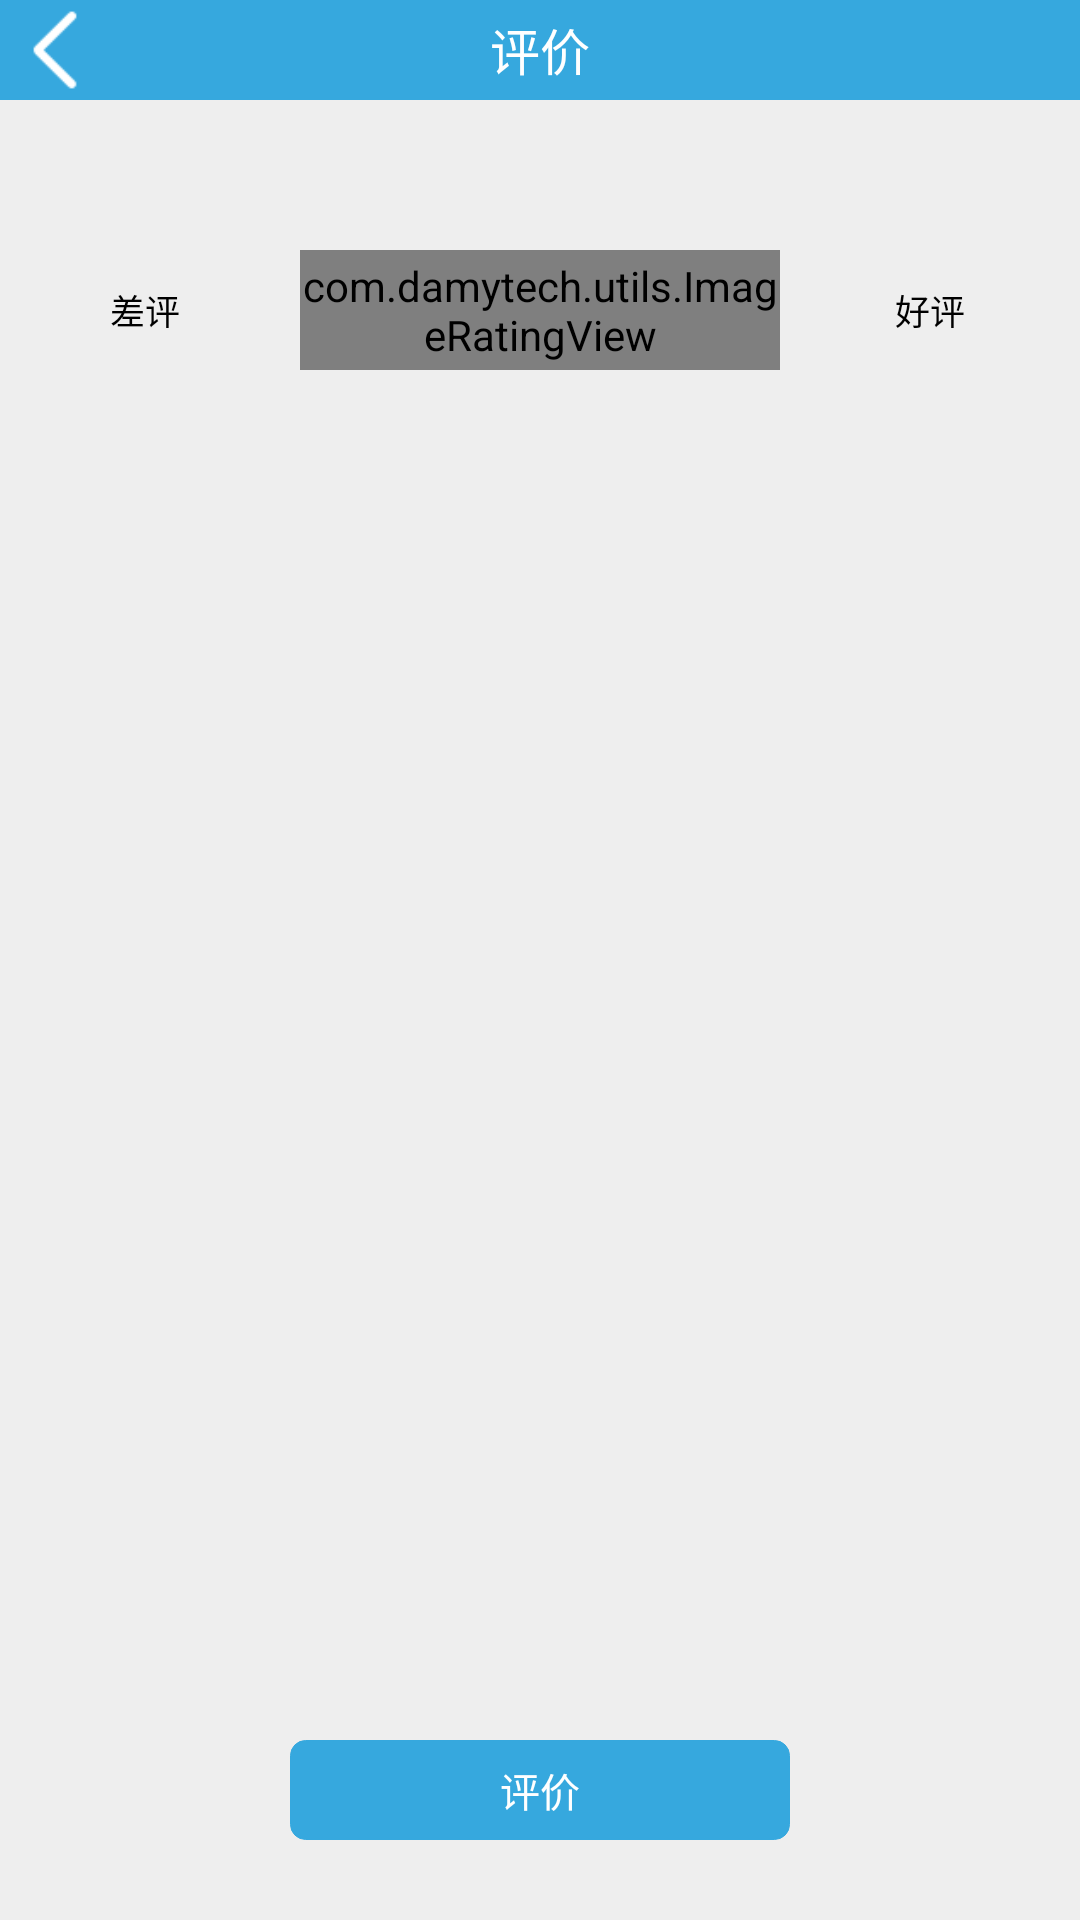

Produce the Android XML layout that renders to this screen, including the resource entries it uses.
<!-- AndroidManifest.xml: application theme android:Theme.NoTitleBar -->
<!-- res/layout/activity_evalute.xml -->
<?xml version="1.0" encoding="utf-8"?>
<RelativeLayout xmlns:android="http://schemas.android.com/apk/res/android"
              android:layout_width="fill_parent"
              android:layout_height="fill_parent" android:id="@+id/parent_layout" android:background="@color/grayrare">

    <RelativeLayout
            android:layout_width="fill_parent"
            android:layout_height="100px" android:layout_alignParentTop="true"
            android:layout_alignParentLeft="true" android:background="@color/bluelight"
            android:id="@+id/relativeLayout">
        <ImageView
                android:layout_width="50px"
                android:layout_height="80px"
                android:id="@+id/imgBack" android:layout_centerVertical="true" android:layout_alignParentLeft="true"
                android:layout_marginLeft="30px" android:scaleType="fitCenter" android:src="@drawable/leftarrowicon"/>
        <TextView
                android:layout_width="400px"
                android:layout_height="fill_parent"
                android:text="@string/pingjia"
                android:id="@+id/lblTitle" android:layout_centerVertical="true" android:layout_centerHorizontal="true"
                android:gravity="center" android:textColor="@color/white" android:textSize="50px"/>
    </RelativeLayout>
    <RelativeLayout
            android:layout_width="480px"
            android:layout_height="120px" android:layout_below="@+id/relativeLayout"
            android:layout_centerHorizontal="true" android:layout_marginTop="150px"
            android:background="@drawable/roundgraywhite" android:id="@+id/relativeLayout2">
        <view android:layout_width="fill_parent"
              android:layout_height="fill_parent"
              class="com.damytech.utils.ImageRatingView" android:id="@+id/viewStar"/>
    </RelativeLayout>
    <Button
            android:layout_width="500px"
            android:layout_height="100px"
            android:text="@string/pingjia"
            android:id="@+id/btnEvalute" android:layout_alignParentBottom="true" android:layout_centerHorizontal="true"
            android:layout_marginBottom="80px" android:background="@drawable/roundblueblue"
            android:textColor="@color/white" android:textSize="40px"/>
    <TextView
            android:layout_width="fill_parent"
            android:layout_height="fill_parent"
            android:text="@string/haoping"
            android:id="@+id/lblEvalHigh" android:layout_alignBottom="@+id/relativeLayout2"
            android:layout_toRightOf="@+id/relativeLayout2"
            android:textColor="@color/black" android:layout_alignTop="@+id/relativeLayout2" android:gravity="center"
            android:textSize="35px"/>
    <TextView
            android:layout_width="fill_parent"
            android:layout_height="fill_parent"
            android:text="@string/chaping"
            android:id="@+id/lblEvalLow" android:layout_alignTop="@+id/relativeLayout2"
            android:layout_toLeftOf="@+id/btnEvalute" android:layout_alignBottom="@+id/relativeLayout2"
            android:textColor="@color/black" android:textSize="35px" android:gravity="center"/>
</RelativeLayout>
<!-- resources referenced by this layout -->
<resources>
  <color name="black">#000000</color>
  <color name="bluelight">#36A8DE</color>
  <color name="grayrare">#EEEEEE</color>
  <color name="white">#FFFFFF</color>
  <!-- drawable leftarrowicon: png bitmap (drawable-hdpi, 3190 bytes) -->
  <!-- drawable roundblueblue (drawable-hdpi) -->
  <?xml version="1.0" encoding="UTF-8"?>
  <shape xmlns:android="http://schemas.android.com/apk/res/android">
      <solid android:color="@color/bluelight"/>
      <stroke android:width="1px" android:color="@color/bluelight" />
      <corners android:radius="5dip"/>
      <padding android:left="0dip" android:top="0dip" android:right="0dip" android:bottom="0dip" />
  </shape>
  <!-- drawable roundgraywhite (drawable-hdpi) -->
  <?xml version="1.0" encoding="UTF-8"?>
  <shape xmlns:android="http://schemas.android.com/apk/res/android">
      <solid android:color="@color/white"/>
      <stroke android:width="1px" android:color="@color/graylight" />
      <corners android:radius="5dip"/>
      <padding android:left="0dip" android:top="0dip" android:right="0dip" android:bottom="0dip" />
  </shape>
  <string name="chaping">差评</string>
  <string name="haoping">好评</string>
  <string name="pingjia">评价</string>
  <color name="graylight">#A5A5A5</color>
</resources>
